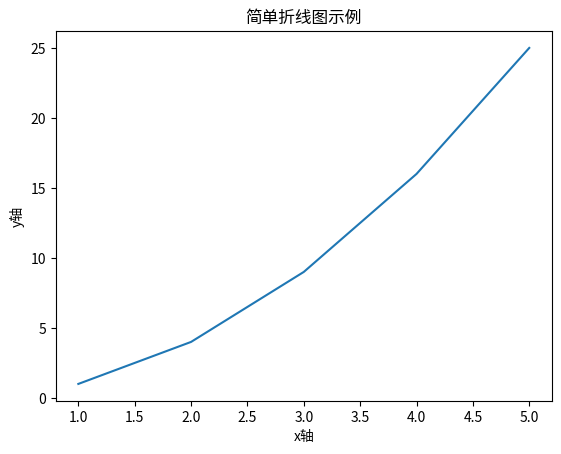

Write the Python code that produced this figure.
import matplotlib.pyplot as plt

# 示例数据
x = [1, 2, 3, 4, 5]
y = [1, 4, 9, 16, 25]

# 创建折线图
plt.plot(x, y)

# 添加标题和轴标签
plt.title('简单折线图示例')
plt.xlabel('x轴')
plt.ylabel('y轴')

# 显示图形
plt.show()